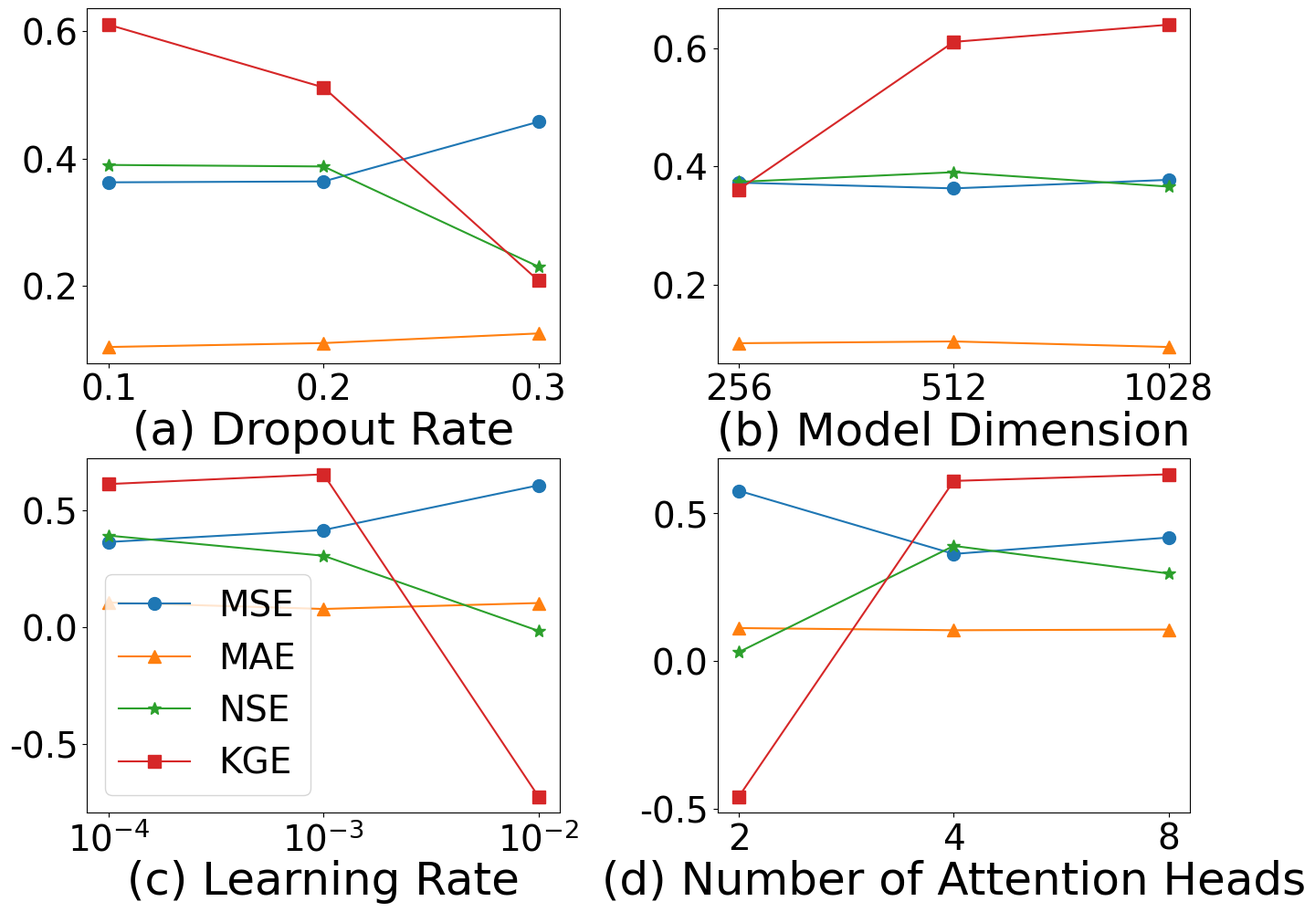

Source code (Python):
import matplotlib.pyplot as plt
from matplotlib import font_manager
from matplotlib.ticker import MultipleLocator

# Experiment parameters and corresponding performance metrics
drop_rates = [0.1, 0.2, 0.3]
dmodels = [256, 512, 1028]
learning_rates = [0.0001, 0.001, 0.01]
nheads = [2, 4, 8]

# Metrics for each of the above experiment settings
drop_rate_metrics = [
    (0.3629, 0.1043, 0.3902, 0.6104),
    (0.3643, 0.1105, 0.3878, 0.5119),
    (0.4580, 0.1256, 0.2304, 0.2084)
]

dmodel_metrics = [
    (0.3726, 0.1013, 0.3739, 0.3610),
    (0.3629, 0.1043, 0.3902, 0.6104),
    (0.3773, 0.0949, 0.3659, 0.6394)
]

lr_metrics = [
    (0.3629, 0.1043, 0.3902, 0.6104),
    (0.4141, 0.0767, 0.3041, 0.6520),
    (0.6051, 0.1021, -0.0169, -0.7251)
]

nheads_metrics = [
    (0.5771, 0.1117, 0.0302, -0.4596),
    (0.3629, 0.1043, 0.3902, 0.6104),
    (0.4186, 0.1067, 0.2965, 0.6328)
]

# Define font properties
font_prop = font_manager.FontProperties(family='Times New Roman')

# Create a 2x2 grid of subplots without x and y labels
fig, axes = plt.subplots(2, 2, figsize=(14, 10))
from matplotlib import font_manager

# 修改这行：加上 size=28
font_prop = font_manager.FontProperties(family='Times New Roman', size=28)
# Plotting for Dropout Rate
indices_drop = list(range(len(drop_rates)))
axes[0, 0].plot(indices_drop, [x[0] for x in drop_rate_metrics], marker='o', markersize=10, color='tab:blue', label='MSE')
axes[0, 0].plot(indices_drop, [x[1] for x in drop_rate_metrics], marker='^', markersize=10, color='tab:orange', label='MAE')
axes[0, 0].plot(indices_drop, [x[2] for x in drop_rate_metrics], marker='*', markersize=10, color='tab:green', label='NSE')
axes[0, 0].plot(indices_drop, [x[3] for x in drop_rate_metrics], marker='s', markersize=10, color='tab:red', label='KGE')
axes[0, 0].set_xticks(indices_drop)
axes[0, 0].set_xticklabels([str(x) for x in drop_rates], fontproperties=font_prop)
axes[0, 0].set_title('(a) Dropout Rate', fontsize=36, family='Times New Roman', y=-0.25)
axes[0, 0].set_box_aspect(3/4)
axes[0, 0].set_xlabel('')
axes[0, 0].set_ylabel('')
axes[0, 0].tick_params(axis='both', labelsize=28)
axes[0, 0].yaxis.set_major_locator(MultipleLocator(0.2))
for label in axes[0, 0].get_yticklabels():
    label.set_fontproperties(font_prop)

# Plotting for dmodel
indices_dm = list(range(len(dmodels)))
axes[0, 1].plot(indices_dm, [x[0] for x in dmodel_metrics], marker='o', markersize=10, color='tab:blue', label='MSE')
axes[0, 1].plot(indices_dm, [x[1] for x in dmodel_metrics], marker='^', markersize=10, color='tab:orange', label='MAE')
axes[0, 1].plot(indices_dm, [x[2] for x in dmodel_metrics], marker='*', markersize=10, color='tab:green', label='NSE')
axes[0, 1].plot(indices_dm, [x[3] for x in dmodel_metrics], marker='s', markersize=10, color='tab:red', label='KGE')
axes[0, 1].set_xticks(indices_dm)
axes[0, 1].set_xticklabels([str(x) for x in dmodels], fontproperties=font_prop)
axes[0, 1].set_title('(b) Model Dimension', fontsize=36, family='Times New Roman', y=-0.25)
axes[0, 1].set_box_aspect(3/4)
axes[0, 1].set_xlabel('')
axes[0, 1].set_ylabel('')
axes[0, 1].tick_params(axis='both', labelsize=28)
axes[0, 1].yaxis.set_major_locator(MultipleLocator(0.2))
for label in axes[0, 1].get_yticklabels():
    label.set_fontproperties(font_prop)

# Plotting for learning rate
indices_lr = list(range(len(learning_rates)))
axes[1, 0].plot(indices_lr, [x[0] for x in lr_metrics], marker='o', markersize=10, color='tab:blue', label='MSE')
axes[1, 0].plot(indices_lr, [x[1] for x in lr_metrics], marker='^', markersize=10, color='tab:orange', label='MAE')
axes[1, 0].plot(indices_lr, [x[2] for x in lr_metrics], marker='*', markersize=10, color='tab:green', label='NSE')
axes[1, 0].plot(indices_lr, [x[3] for x in lr_metrics], marker='s', markersize=10, color='tab:red', label='KGE')
axes[1, 0].set_xticks(indices_lr)
axes[1, 0].set_xticklabels(['$\\mathregular{10^{-4}}$', '$\\mathregular{10^{-3}}$', '$\\mathregular{10^{-2}}$'], fontproperties=font_prop)
axes[1, 0].set_title('(c) Learning Rate', fontsize=36, family='Times New Roman', y=-0.25)
axes[1, 0].set_box_aspect(3/4)
axes[1, 0].legend(fontsize=26, prop=font_prop)
axes[1, 0].set_xlabel('')
axes[1, 0].set_ylabel('')
axes[1, 0].tick_params(axis='both', labelsize=28)
for label in axes[1, 0].get_yticklabels():
    label.set_fontproperties(font_prop)

# Plotting for number of attention heads
indices_nh = list(range(len(nheads)))
axes[1, 1].plot(indices_nh, [x[0] for x in nheads_metrics], marker='o', markersize=10, color='tab:blue', label='MSE')
axes[1, 1].plot(indices_nh, [x[1] for x in nheads_metrics], marker='^', markersize=10, color='tab:orange', label='MAE')
axes[1, 1].plot(indices_nh, [x[2] for x in nheads_metrics], marker='*', markersize=10, color='tab:green', label='NSE')
axes[1, 1].plot(indices_nh, [x[3] for x in nheads_metrics], marker='s', markersize=10, color='tab:red', label='KGE')
axes[1, 1].set_xticks(indices_nh)
axes[1, 1].set_xticklabels([str(x) for x in nheads], fontproperties=font_prop)
axes[1, 1].set_title('(d) Number of Attention Heads', fontsize=36, family='Times New Roman', y=-0.25)
axes[1, 1].set_box_aspect(3/4)
# axes[1, 1].legend(fontsize=28, prop=font_prop)

axes[1, 1].set_xlabel('')
axes[1, 1].set_ylabel('')
axes[1, 1].tick_params(axis='both', labelsize=28)
axes[1, 1].yaxis.set_major_locator(MultipleLocator(0.5))
for label in axes[1, 1].get_yticklabels():
    label.set_fontproperties(font_prop)

# Adjust layout
fig.tight_layout()

# Show the plot
# plt.show()
plt.savefig('parameter.pdf', format='pdf', bbox_inches='tight', pad_inches=0.1)
